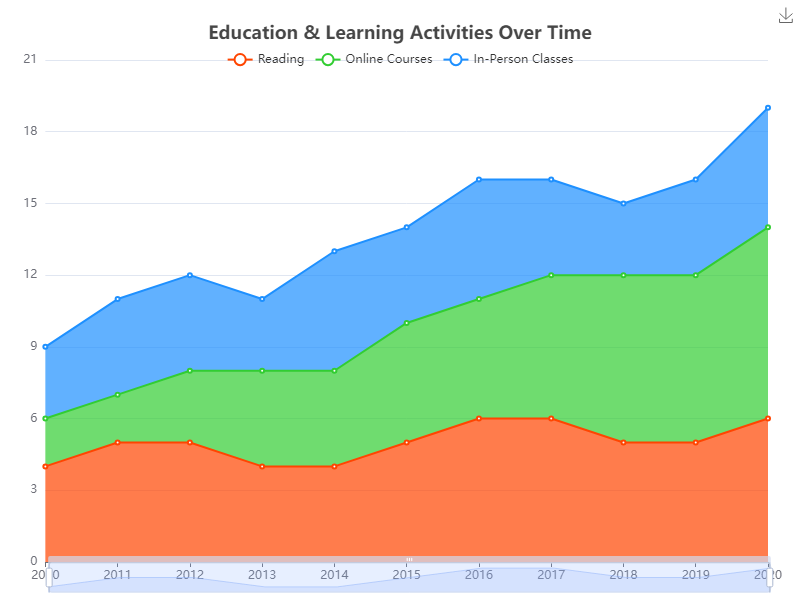

The table this chart was drawn from, first rows:
Year, Reading, Online Courses, In-Person Classes
2010, 4, 2, 3
2011, 5, 2, 4
2012, 5, 3, 4
2013, 4, 4, 3
2014, 4, 4, 5
2015, 5, 5, 4
2016, 6, 5, 5
2017, 6, 6, 4
2018, 5, 7, 3
2019, 5, 7, 4
2020, 6, 8, 5
